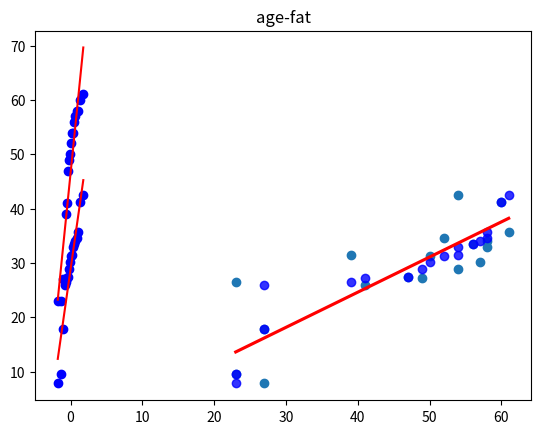

The matplotlib source for this figure:
import matplotlib.pyplot as plt
import pandas as pd
import seaborn as sns
from scipy import stats

age_data = [23, 23, 27, 27, 39, 41, 47, 49, 50, 52, 54, 54, 56, 57, 58, 58, 60, 61]
fat_data = [9.5, 26.5, 7.8, 17.8, 31.4, 25.9, 27.4, 27.2, 31.2, 34.6, 42.5, 28.8, 33.4, 30.2, 34.1, 32.9, 41.2, 35.7]

plt.scatter(age_data, fat_data)
plt.title('scatter graph')
plt.xlabel('age')
plt.ylabel('fat')
plt.show()

stats.probplot(age_data, dist='norm', plot=plt)
plt.title('age-norm')
plt.show()

stats.probplot(fat_data, dist='norm', plot=plt)
plt.title('fat-norm')
plt.show()

d1 = sorted(age_data)
d2 = sorted(fat_data)
sns.regplot(x=pd.Series(d1), y=pd.Series(d2), ci=None, color='b', line_kws={'color': 'r'})
plt.title('age-fat')
plt.show()
